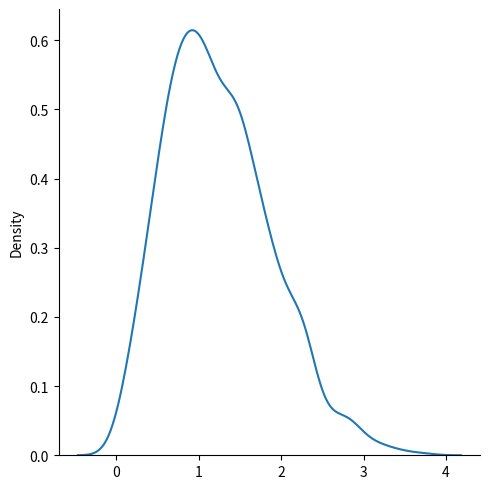

The matplotlib source for this figure:
# --- Rayleigh Distribution ---

"""
Rayleigh Distribution
Rayleigh distribution is used in signal processing.

It has two parameters:

scale - (standard deviation) decides how flat the distribution will be default 1.0).

size - The shape of the returned array.
"""
"""
Example
Draw out a sample for rayleigh distribution with scale of 2 with size 2x3:
"""
from numpy import random

x = random.rayleigh(scale=2, size=(2, 3))

print(x)

"""
Visualization of Rayleigh Distribution
Example
"""
from numpy import random
import matplotlib.pyplot as plt
import seaborn as sns

sns.displot(random.rayleigh(size=1000), kind="kde")

plt.show()

"""
Similarity Between Rayleigh and Chi Square Distribution
At unit stddev and 2 degrees of freedom rayleigh and chi square represent the same distributions.
"""
